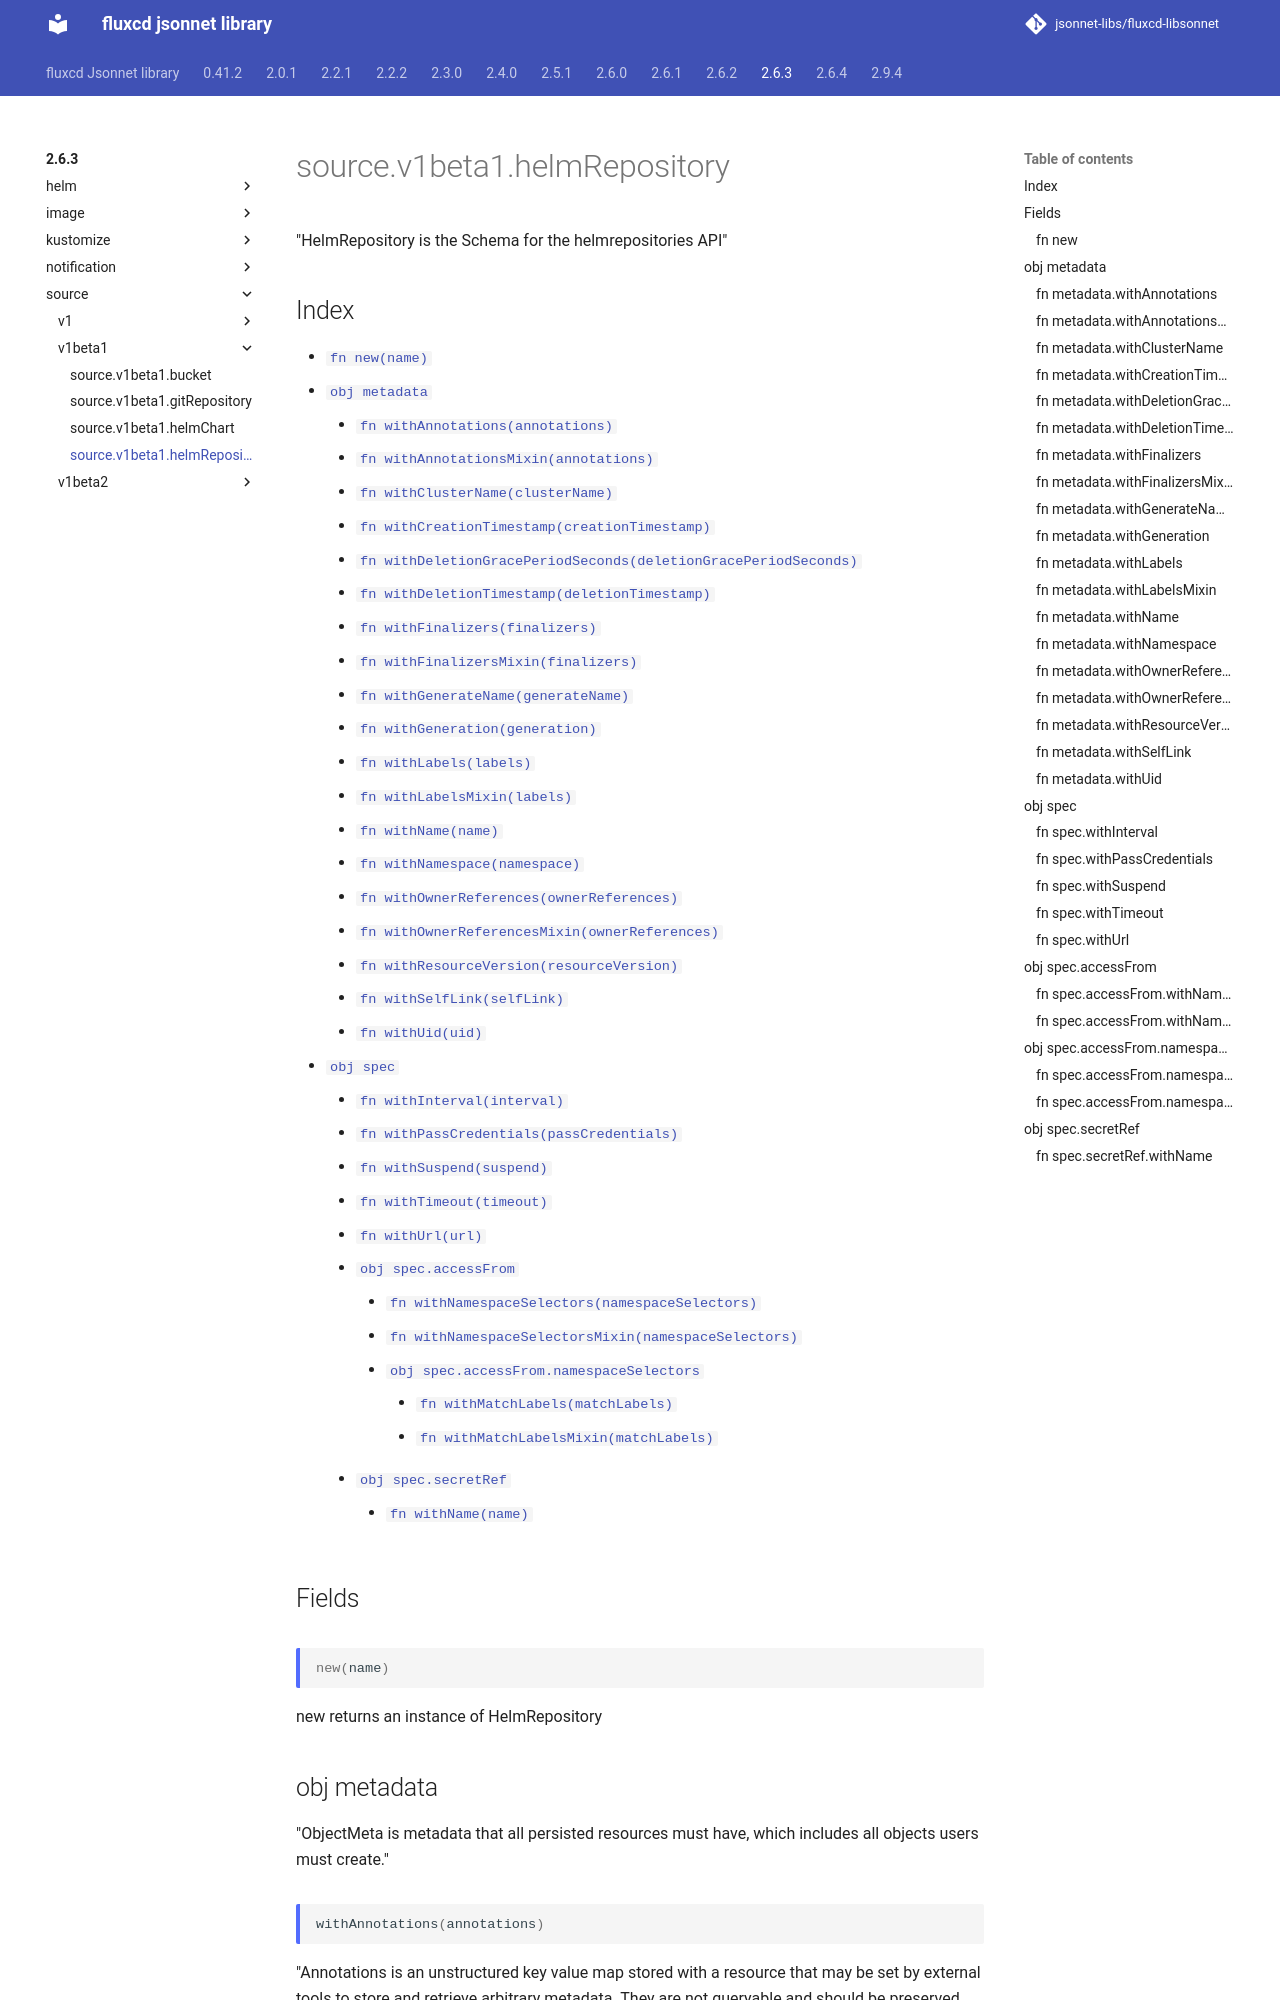

repository: jsonnet-libs/fluxcd-libsonnet · page: 2.6.3/source/v1beta1/helmRepository/index.html · generator: mkdocs

---
permalink: /2.6.3/source/v1beta1/helmRepository/
---

# source.v1beta1.helmRepository

"HelmRepository is the Schema for the helmrepositories API"

## Index

* [`fn new(name)`](#fn-new)
* [`obj metadata`](#obj-metadata)
  * [`fn withAnnotations(annotations)`](#fn-metadatawithannotations)
  * [`fn withAnnotationsMixin(annotations)`](#fn-metadatawithannotationsmixin)
  * [`fn withClusterName(clusterName)`](#fn-metadatawithclustername)
  * [`fn withCreationTimestamp(creationTimestamp)`](#fn-metadatawithcreationtimestamp)
  * [`fn withDeletionGracePeriodSeconds(deletionGracePeriodSeconds)`](#fn-metadatawithdeletiongraceperiodseconds)
  * [`fn withDeletionTimestamp(deletionTimestamp)`](#fn-metadatawithdeletiontimestamp)
  * [`fn withFinalizers(finalizers)`](#fn-metadatawithfinalizers)
  * [`fn withFinalizersMixin(finalizers)`](#fn-metadatawithfinalizersmixin)
  * [`fn withGenerateName(generateName)`](#fn-metadatawithgeneratename)
  * [`fn withGeneration(generation)`](#fn-metadatawithgeneration)
  * [`fn withLabels(labels)`](#fn-metadatawithlabels)
  * [`fn withLabelsMixin(labels)`](#fn-metadatawithlabelsmixin)
  * [`fn withName(name)`](#fn-metadatawithname)
  * [`fn withNamespace(namespace)`](#fn-metadatawithnamespace)
  * [`fn withOwnerReferences(ownerReferences)`](#fn-metadatawithownerreferences)
  * [`fn withOwnerReferencesMixin(ownerReferences)`](#fn-metadatawithownerreferencesmixin)
  * [`fn withResourceVersion(resourceVersion)`](#fn-metadatawithresourceversion)
  * [`fn withSelfLink(selfLink)`](#fn-metadatawithselflink)
  * [`fn withUid(uid)`](#fn-metadatawithuid)
* [`obj spec`](#obj-spec)
  * [`fn withInterval(interval)`](#fn-specwithinterval)
  * [`fn withPassCredentials(passCredentials)`](#fn-specwithpasscredentials)
  * [`fn withSuspend(suspend)`](#fn-specwithsuspend)
  * [`fn withTimeout(timeout)`](#fn-specwithtimeout)
  * [`fn withUrl(url)`](#fn-specwithurl)
  * [`obj spec.accessFrom`](#obj-specaccessfrom)
    * [`fn withNamespaceSelectors(namespaceSelectors)`](#fn-specaccessfromwithnamespaceselectors)
    * [`fn withNamespaceSelectorsMixin(namespaceSelectors)`](#fn-specaccessfromwithnamespaceselectorsmixin)
    * [`obj spec.accessFrom.namespaceSelectors`](#obj-specaccessfromnamespaceselectors)
      * [`fn withMatchLabels(matchLabels)`](#fn-specaccessfromnamespaceselectorswithmatchlabels)
      * [`fn withMatchLabelsMixin(matchLabels)`](#fn-specaccessfromnamespaceselectorswithmatchlabelsmixin)
  * [`obj spec.secretRef`](#obj-specsecretref)
    * [`fn withName(name)`](#fn-specsecretrefwithname)

## Fields

### fn new

```ts
new(name)
```

new returns an instance of HelmRepository

## obj metadata

"ObjectMeta is metadata that all persisted resources must have, which includes all objects users must create."

### fn metadata.withAnnotations

```ts
withAnnotations(annotations)
```

"Annotations is an unstructured key value map stored with a resource that may be set by external tools to store and retrieve arbitrary metadata. They are not queryable and should be preserved when modifying objects. More info: http://kubernetes.io/docs/user-guide/annotations"
